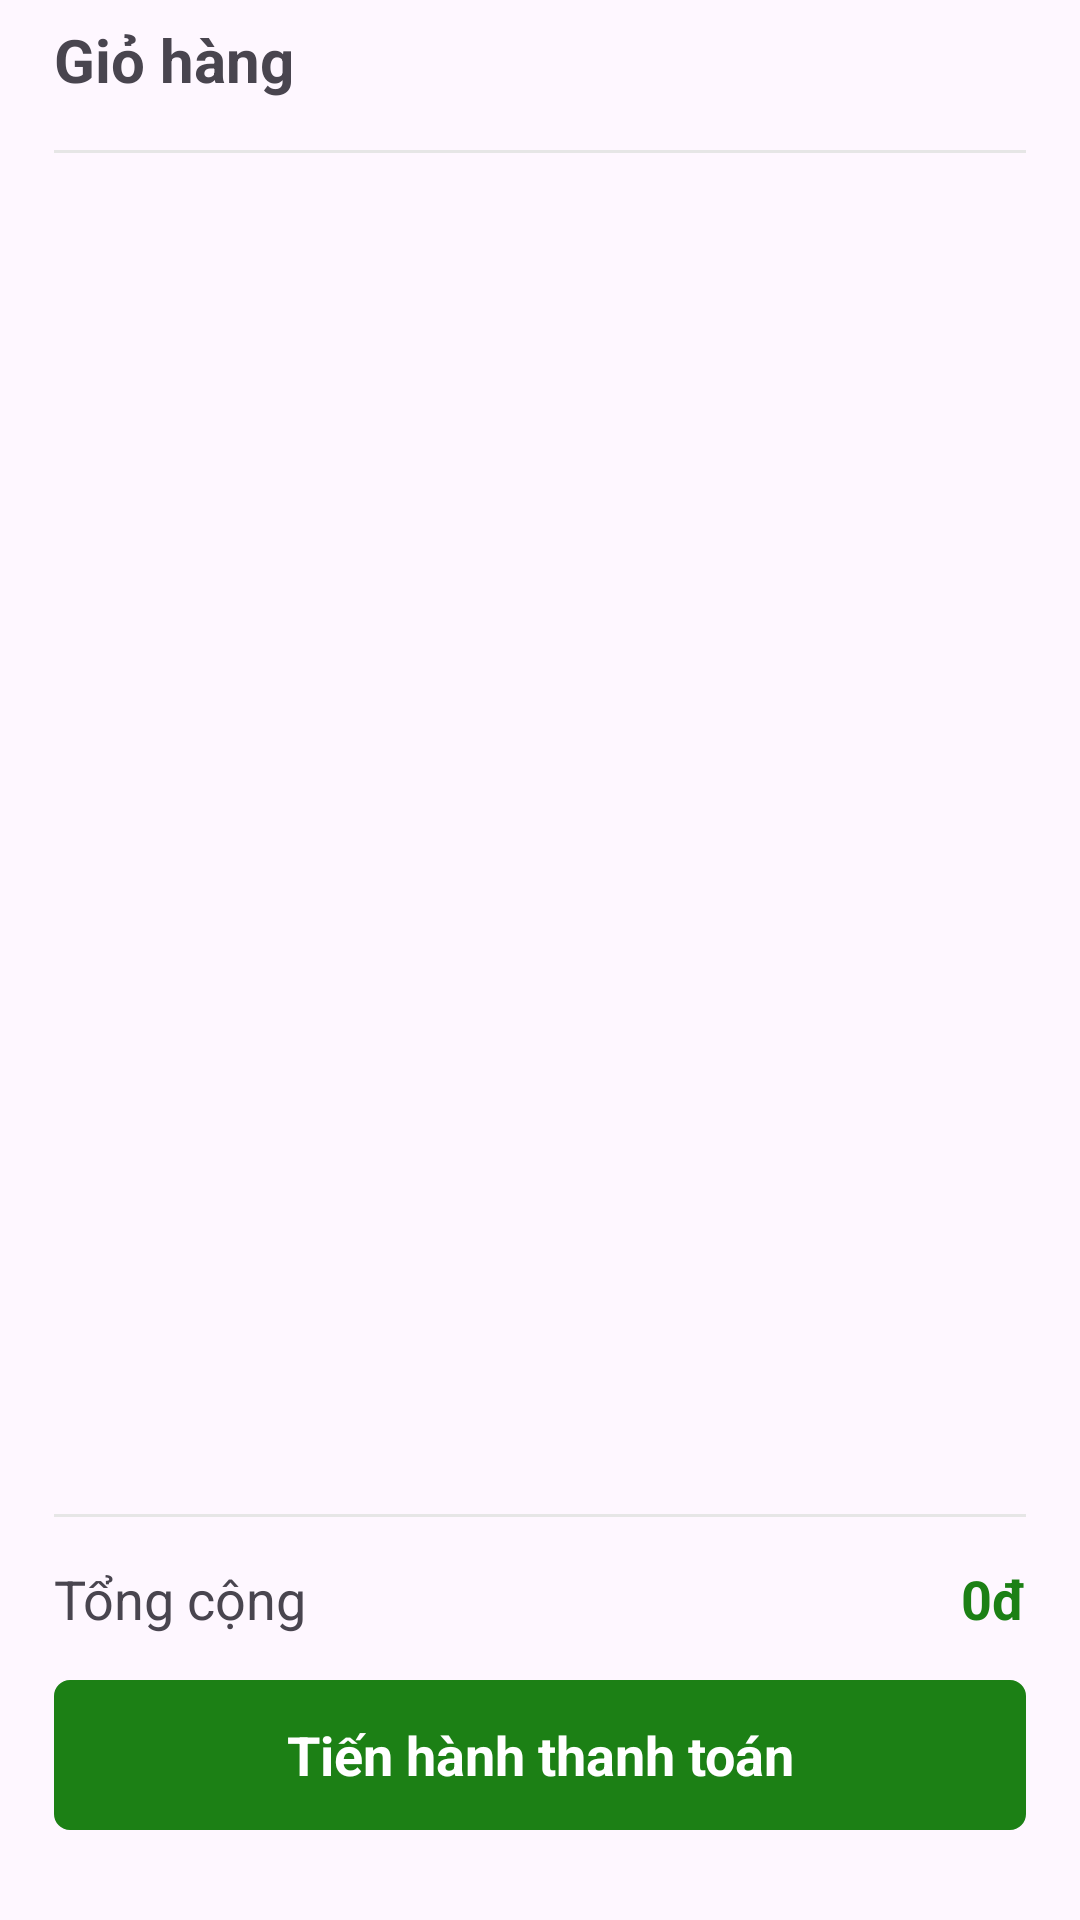

Produce the Android XML layout that renders to this screen, including the resource entries it uses.
<!-- AndroidManifest.xml: application theme Theme.FoodOrderApp -->
<!-- res/layout/fragment_shopping_cart_temporary.xml -->
<?xml version="1.0" encoding="utf-8"?>
<androidx.constraintlayout.widget.ConstraintLayout xmlns:android="http://schemas.android.com/apk/res/android"
xmlns:tools="http://schemas.android.com/tools"
android:layout_width="match_parent"
android:layout_height="match_parent"
xmlns:app="http://schemas.android.com/apk/res-auto"
tools:context=".view.ui.shoppingcart.ShoppingCartTemporary"
android:paddingStart="18dp"
android:paddingEnd="18dp"
android:paddingBottom="20dp"
android:fitsSystemWindows="true"
    >
<TextView
    android:id="@+id/txtTieDeGioHang"
    android:layout_width="wrap_content"
    android:layout_height="40dp"
    android:text="@string/shoppingcart_tieude_giohang"
    app:layout_constraintStart_toStartOf="parent"
    app:layout_constraintTop_toTopOf="parent"
    android:textSize="20sp"
    android:textStyle="bold"
    android:gravity="center"/>
    <ImageView
        android:id="@+id/iconThoat"
        android:layout_width="40dp"
        android:layout_height="40dp"
        android:src="@drawable/icon_close"
        android:padding="10dp"
        android:contentDescription="@string/motaanh"
        app:layout_constraintEnd_toEndOf="parent"
        app:layout_constraintTop_toTopOf="parent"
        android:background="?attr/selectableItemBackground"/>
<ProgressBar
    android:id="@+id/progressBar"
    android:layout_width="wrap_content"
    android:layout_height="wrap_content"
    android:layout_centerInParent="true"
    android:visibility="gone"
    app:layout_constraintStart_toStartOf="parent"
    app:layout_constraintEnd_toEndOf="parent"
    app:layout_constraintTop_toTopOf="parent"
    app:layout_constraintBottom_toBottomOf="parent"/>

    <View
        android:id="@+id/view"
        android:layout_width="match_parent"
        android:layout_height="1dp"
        app:layout_constraintStart_toStartOf="parent"
        app:layout_constraintEnd_toEndOf="parent"
        app:layout_constraintTop_toBottomOf="@+id/txtTieDeGioHang"
        android:background="#E6E6E6"
        android:layout_marginTop="10dp"/>


<androidx.recyclerview.widget.RecyclerView
    android:id="@+id/rvMonAn"
    android:layout_width="match_parent"
    android:layout_height="0dp"
    app:layout_constraintEnd_toEndOf="parent"
    app:layout_constraintStart_toStartOf="parent"
    app:layout_constraintTop_toBottomOf="@id/view"
    app:layout_constraintBottom_toTopOf="@+id/view2"
    android:layout_marginTop="15dp"
    android:layout_marginBottom="15dp"
    />


    <View
        android:id="@+id/view2"
        android:layout_width="match_parent"
        android:layout_height="1dp"
        app:layout_constraintStart_toStartOf="parent"
        app:layout_constraintEnd_toEndOf="parent"
        app:layout_constraintBottom_toTopOf="@+id/txtTc"
        android:background="#E6E6E6"
        android:layout_marginTop="10dp"
        android:layout_marginBottom="15dp"/>

<TextView
    android:id="@+id/txtTc"
    android:layout_width="wrap_content"
    android:layout_height="wrap_content"
    app:layout_constraintStart_toStartOf="parent"
    app:layout_constraintBottom_toTopOf="@+id/txtTienHanh"
    android:layout_marginBottom="15dp"
    android:text="@string/ShoppingCartTemporary_Tc"
    android:textSize="18sp"/>
    <TextView
        android:id="@+id/txtTongCong"
        android:layout_width="wrap_content"
        android:layout_height="wrap_content"
        app:layout_constraintEnd_toEndOf="parent"
        app:layout_constraintBottom_toTopOf="@+id/txtTienHanh"
        android:layout_marginBottom="15dp"
        android:text="@string/ShoppingCartTemporary_TongCong"
        android:textSize="18sp"
        android:textColor="#1C8015"
        android:textStyle="bold"/>

    <TextView
        android:id="@+id/txtTienHanh"
        android:layout_width="match_parent"
        android:layout_height="50dp"
        android:text="@string/ShoppingCartTemporary_TienHanh"
        android:gravity="center"
        android:textStyle="bold"
        android:textColor="#FFFFFF"
        android:textSize="18sp"
        app:layout_constraintStart_toStartOf="parent"
        app:layout_constraintEnd_toEndOf="parent"
        android:background="@drawable/shoppingcart_bacground_giamgia"
        app:layout_constraintBottom_toBottomOf="parent"
        android:backgroundTint="#1C8015"
        android:layout_marginTop="15dp"
        android:layout_marginBottom="10dp" />

</androidx.constraintlayout.widget.ConstraintLayout>
<!-- resources referenced by this layout -->
<resources>
  <!-- drawable shoppingcart_bacground_giamgia (drawable) -->
  <?xml version="1.0" encoding="utf-8"?>
  <shape xmlns:android="http://schemas.android.com/apk/res/android" android:shape="rectangle">
      <stroke android:color="#A9A9A9"
          android:width="0.5dp"/>
      <corners android:radius="5dp"/>
  
  
  
  </shape>
  <string name="ShoppingCartTemporary_Tc">Tổng cộng</string>
  <string name="ShoppingCartTemporary_TienHanh">Tiến hành thanh toán</string>
  <string name="ShoppingCartTemporary_TongCong">0đ</string>
  <string name="motaanh">anh</string>
  <string name="shoppingcart_tieude_giohang">Giỏ hàng</string>
  <style name="Theme.FoodOrderApp" parent="Base.Theme.FoodOrderApp" />
  <style name="Base.Theme.FoodOrderApp" parent="Theme.Material3.Light.NoActionBar">
          
          
      </style>
</resources>
